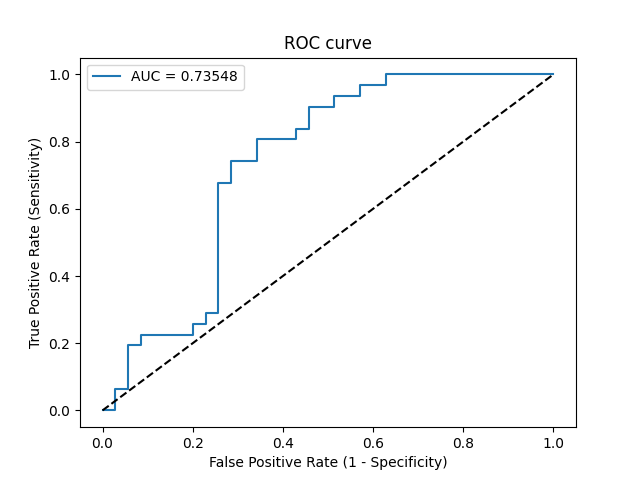

The table this chart was drawn from, first rows:
Threshold, Sensitivity, Specificity, NPV, PPV
inf, 0.0, 1.0, 0.5303, 0
0.8703, 0.0, 0.9714, 0.5231, 0.0
0.826, 0.06452, 0.9714, 0.5397, 0.6667
0.808, 0.06452, 0.9429, 0.5323, 0.5
0.753, 0.1935, 0.9429, 0.569, 0.75
0.7486, 0.1935, 0.9143, 0.5614, 0.6667
0.7111, 0.2258, 0.9143, 0.5714, 0.7
0.689, 0.2258, 0.8, 0.5385, 0.5
0.6862, 0.2581, 0.8, 0.549, 0.5333
0.6739, 0.2581, 0.7714, 0.54, 0.5
0.6631, 0.2903, 0.7714, 0.551, 0.5294
0.6615, 0.2903, 0.7429, 0.5417, 0.5
0.5044, 0.6774, 0.7429, 0.7222, 0.7
0.4995, 0.6774, 0.7143, 0.7143, 0.6774
0.4977, 0.7419, 0.7143, 0.7576, 0.697
0.4696, 0.7419, 0.6571, 0.7419, 0.6571
0.4691, 0.8065, 0.6571, 0.7931, 0.6757
0.4507, 0.8065, 0.5714, 0.7692, 0.625
0.4502, 0.8387, 0.5714, 0.8, 0.6341
0.4466, 0.8387, 0.5429, 0.7917, 0.619
0.4297, 0.9032, 0.5429, 0.8636, 0.6364
0.4028, 0.9032, 0.4857, 0.85, 0.6087
0.3934, 0.9355, 0.4857, 0.8947, 0.617
0.3655, 0.9355, 0.4286, 0.8824, 0.5918
0.3652, 0.9677, 0.4286, 0.9375, 0.6
0.3629, 0.9677, 0.3714, 0.9286, 0.5769
0.3087, 1.0, 0.3714, 1.0, 0.5849
0.05792, 1.0, 0.0, 0, 0.4697
